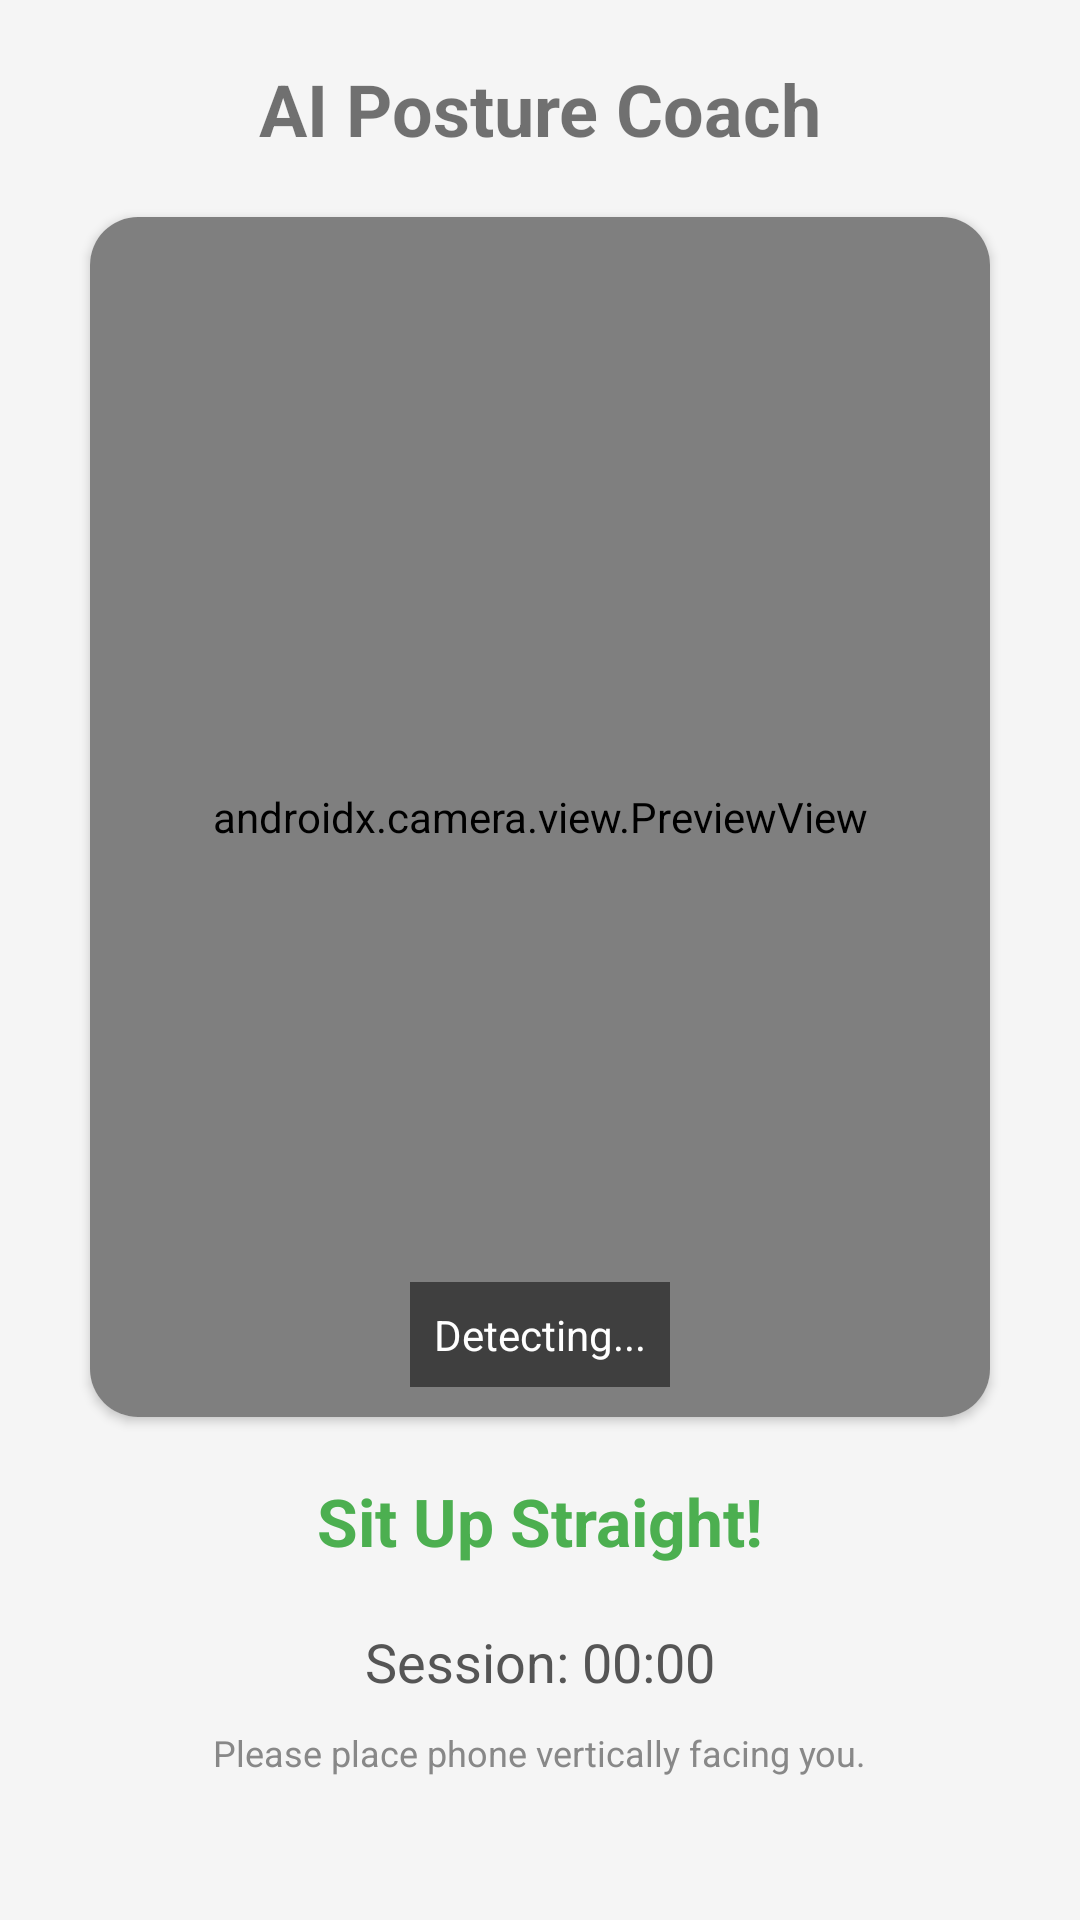

Write the Android layout XML for this screen, with the resource values it uses.
<!-- AndroidManifest.xml: application theme Theme.LehighStudyMate -->
<!-- res/layout/activity_posture_coach.xml -->
<?xml version="1.0" encoding="utf-8"?>
<LinearLayout xmlns:android="http://schemas.android.com/apk/res/android"
    android:layout_width="match_parent"
    android:layout_height="match_parent"
    android:orientation="vertical"
    android:gravity="center_horizontal"
    android:padding="20dp"
    android:background="#F5F5F5">

    <TextView
        android:layout_width="wrap_content"
        android:layout_height="wrap_content"
        android:text="AI Posture Coach"
        android:textSize="24sp"
        android:textStyle="bold"
        android:layout_marginBottom="20dp"/>

    <androidx.cardview.widget.CardView
        android:layout_width="300dp"
        android:layout_height="400dp"
        android:layout_marginBottom="20dp"
        app:cardCornerRadius="16dp"
        xmlns:app="http://schemas.android.com/apk/res-auto">

        <androidx.camera.view.PreviewView
            android:id="@+id/view_finder"
            android:layout_width="match_parent"
            android:layout_height="match_parent" />

        <TextView
            android:id="@+id/tv_camera_status"
            android:layout_width="wrap_content"
            android:layout_height="wrap_content"
            android:text="Detecting..."
            android:background="#80000000"
            android:textColor="#FFFFFF"
            android:padding="8dp"
            android:layout_gravity="bottom|center_horizontal"
            android:layout_marginBottom="10dp"/>
    </androidx.cardview.widget.CardView>

    <TextView
        android:id="@+id/tv_posture_feedback"
        android:layout_width="wrap_content"
        android:layout_height="wrap_content"
        android:text="Sit Up Straight!"
        android:textSize="22sp"
        android:textStyle="bold"
        android:textColor="#4CAF50"/>

    <TextView
        android:id="@+id/tv_timer"
        android:layout_width="wrap_content"
        android:layout_height="wrap_content"
        android:text="Session: 00:00"
        android:textSize="18sp"
        android:layout_marginTop="20dp"
        android:textColor="#555555"/>

    <TextView
        android:layout_width="wrap_content"
        android:layout_height="wrap_content"
        android:text="Please place phone vertically facing you."
        android:textSize="12sp"
        android:textColor="#888888"
        android:layout_marginTop="10dp"/>

</LinearLayout>
<!-- resources referenced by this layout -->
<resources>
  <style name="Theme.LehighStudyMate" parent="Theme.MaterialComponents.DayNight.NoActionBar">
          <item name="colorPrimary">@color/primary</item>
          <item name="colorPrimaryVariant">@color/primary_variant</item>
          <item name="colorOnPrimary">@color/on_primary</item>
          <item name="colorSecondary">@color/secondary</item>
          <item name="colorOnSecondary">@color/on_secondary</item>
          <item name="android:statusBarColor">@color/background</item>
          <item name="android:windowLightStatusBar">true</item> </style>
  <color name="primary">#2196F3</color>
  <color name="primary_variant">#1976D2</color>
  <color name="on_primary">#FFFFFF</color>
  <color name="secondary">#653819</color>
  <color name="on_secondary">#FFFFFF</color>
  <color name="background">#F5F7FA</color>
</resources>
